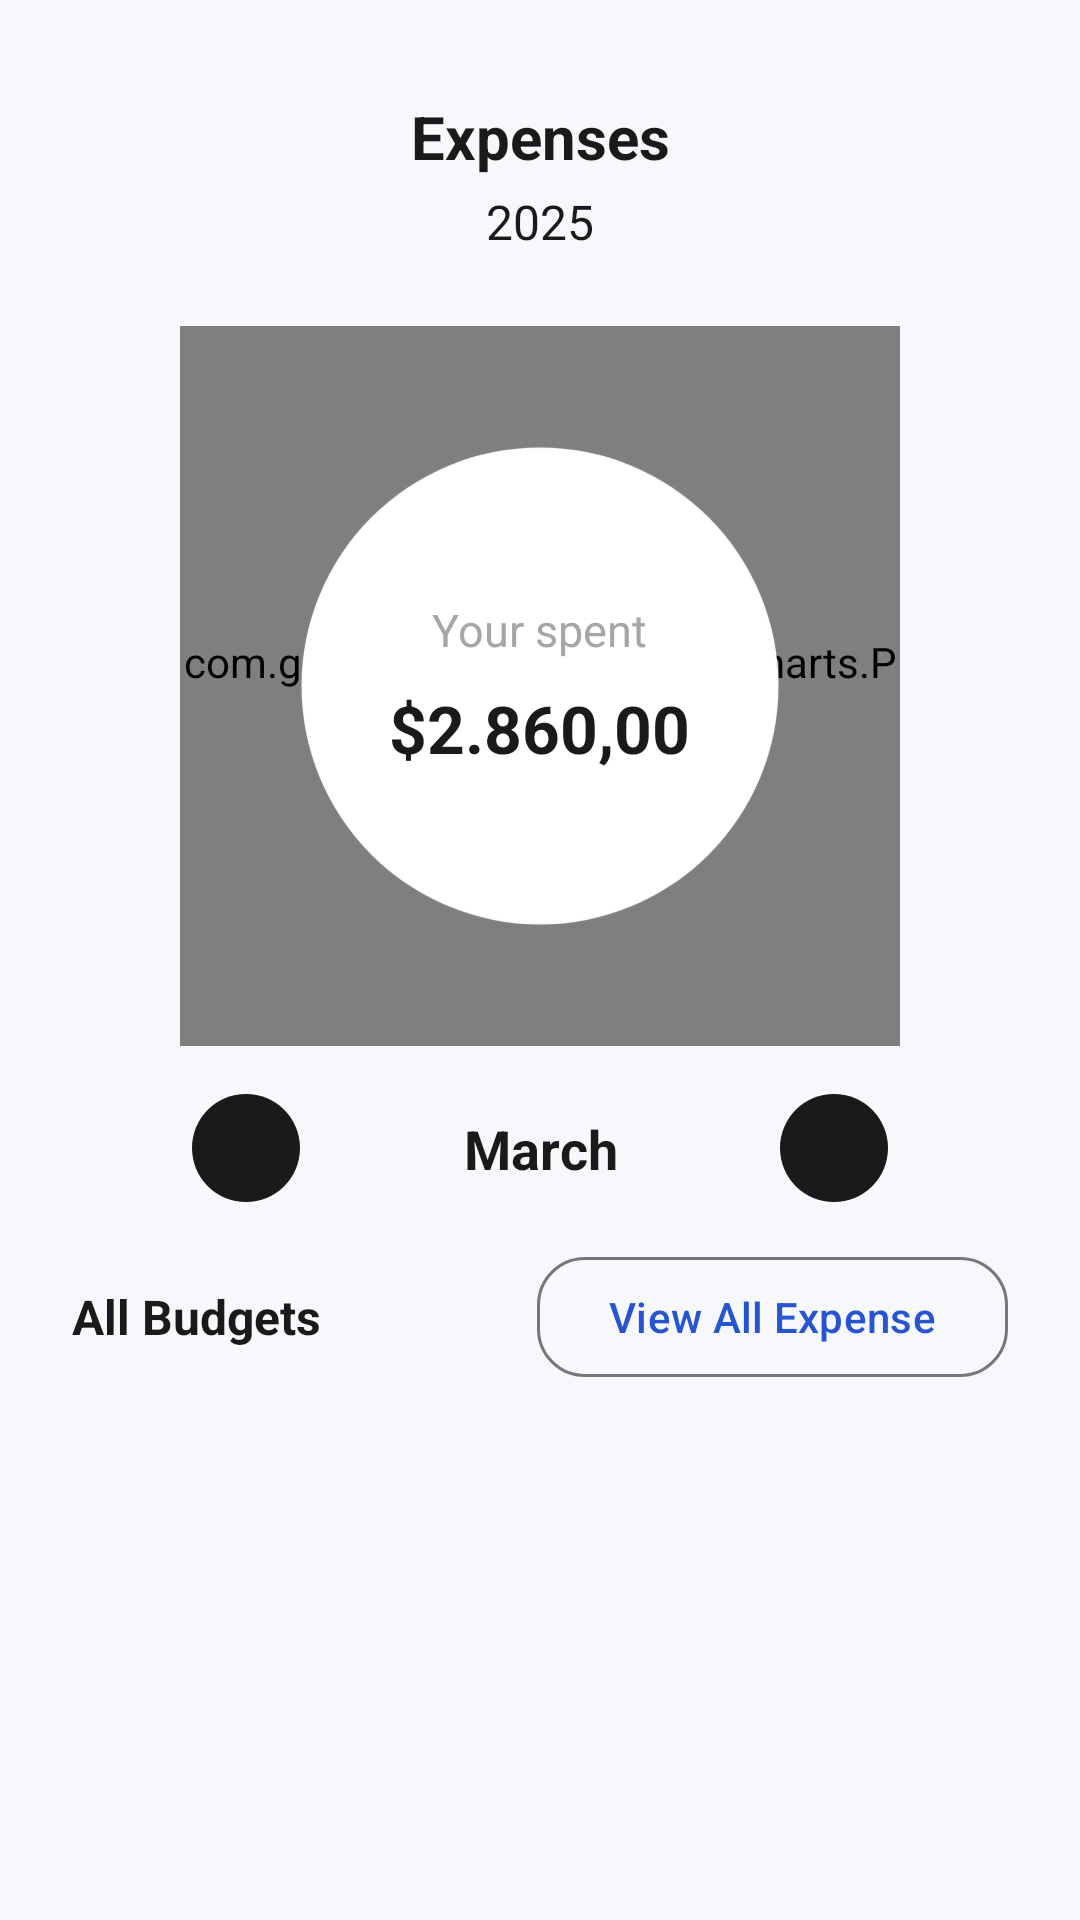

This screen was rendered from an Android layout file. Write that file and the resources it references.
<!-- AndroidManifest.xml: application theme Theme.HiksrotzExpenseTracker -->
<!-- res/layout/fragment_expense_chart.xml -->
<?xml version="1.0" encoding="utf-8"?>
<androidx.constraintlayout.widget.ConstraintLayout
    xmlns:android="http://schemas.android.com/apk/res/android"
    xmlns:app="http://schemas.android.com/apk/res-auto"
    xmlns:tools="http://schemas.android.com/tools"
    android:background="#F6F8FC"
    android:layout_width="match_parent"
    android:layout_height="match_parent">

    
    <TextView
        android:id="@+id/tvTitle"
        android:layout_width="wrap_content"
        android:layout_height="wrap_content"
        android:text="Expenses"
        android:textColor="#1A1A1A"
        android:textSize="20sp"
        android:textStyle="bold"
        app:layout_constraintTop_toTopOf="parent"
        app:layout_constraintStart_toStartOf="parent"
        app:layout_constraintEnd_toEndOf="parent"
        android:layout_marginTop="32dp"/>

    
    <TextView
        android:id="@+id/tvYear"
        android:layout_width="wrap_content"
        android:layout_height="wrap_content"
        android:text="2025"
        android:textColor="#1A1A1A"
        android:textSize="16sp"
        app:layout_constraintTop_toBottomOf="@id/tvTitle"
        app:layout_constraintStart_toStartOf="parent"
        app:layout_constraintEnd_toEndOf="parent"
        android:layout_marginTop="4dp"/>

    
    <FrameLayout
        android:id="@+id/flPieChart"
        android:layout_width="240dp"
        android:layout_height="240dp"
        app:layout_constraintTop_toBottomOf="@id/tvYear"
        app:layout_constraintStart_toStartOf="parent"
        app:layout_constraintEnd_toEndOf="parent"
        android:layout_marginTop="24dp">

        <com.github.mikephil.charting.charts.PieChart
            android:id="@+id/pieChart"
            android:layout_width="match_parent"
            android:layout_height="match_parent"
            android:layout_gravity="center" />

        <LinearLayout
            android:layout_width="160dp"
            android:layout_height="160dp"
            android:layout_gravity="center"
            android:background="@drawable/bg_center_circle"
            android:orientation="vertical"
            android:gravity="center"
            android:elevation="8dp">

            <TextView
                android:layout_width="wrap_content"
                android:layout_height="wrap_content"
                android:text="Your spent"
                android:textSize="15sp"
                android:textColor="#A6A6A6"/>

            <TextView
                android:id="@+id/tvAmount"
                android:layout_width="wrap_content"
                android:layout_height="wrap_content"
                android:text="$2.860,00"
                android:textSize="22sp"
                android:textStyle="bold"
                android:textColor="#1A1A1A"
                android:layout_marginTop="8dp"/>
        </LinearLayout>
    </FrameLayout>

    
    <ImageButton
        android:id="@+id/btnPrev"
        android:layout_width="36dp"
        android:layout_height="36dp"
        android:layout_marginStart="64dp"
        android:layout_marginTop="16dp"
        android:background="@drawable/bg_circle_selector"
        android:src="@drawable/ic_arrow_left_24"
        app:layout_constraintStart_toStartOf="parent"
        app:layout_constraintTop_toBottomOf="@+id/flPieChart"
        app:tint="@android:color/white" />

    <TextView
        android:id="@+id/tvMonth"
        android:layout_width="wrap_content"
        android:layout_height="wrap_content"
        android:layout_marginTop="22dp"
        android:gravity="center"
        android:text="March"
        android:textColor="#1A1A1A"
        android:textSize="18sp"
        android:textStyle="bold"
        app:layout_constraintEnd_toStartOf="@+id/btnNext"
        app:layout_constraintStart_toEndOf="@+id/btnPrev"
        app:layout_constraintTop_toBottomOf="@id/flPieChart" />

    <ImageButton
        android:id="@+id/btnNext"
        android:layout_width="36dp"
        android:layout_height="36dp"
        android:layout_marginTop="16dp"
        android:layout_marginEnd="64dp"
        android:background="@drawable/bg_circle_selector"
        android:src="@drawable/ic_arrow_right_24"
        app:layout_constraintEnd_toEndOf="parent"
        app:layout_constraintTop_toBottomOf="@+id/flPieChart"
        app:tint="@android:color/white" />

    
    <TextView
        android:id="@+id/tvNoData"
        android:layout_width="wrap_content"
        android:layout_height="wrap_content"
        android:text="No data in August 2025"
        android:textColor="#A6A6A6"
        android:textSize="14sp"
        android:gravity="center"
        android:visibility="gone"
        app:layout_constraintTop_toBottomOf="@id/tvMonth"
        app:layout_constraintStart_toStartOf="parent"
        app:layout_constraintEnd_toEndOf="parent"
        android:layout_marginTop="4dp"
        android:layout_marginBottom="2dp"/>

    
    <LinearLayout
        android:id="@+id/layoutBudgetsHeader"
        android:layout_width="0dp"
        android:layout_height="wrap_content"
        android:orientation="horizontal"
        android:gravity="center_vertical"
        app:layout_constraintTop_toBottomOf="@id/tvNoData"
        app:layout_constraintStart_toStartOf="parent"
        app:layout_constraintEnd_toEndOf="parent"
        android:layout_marginTop="20dp"
        android:layout_marginStart="24dp"
        android:layout_marginEnd="24dp">

        <TextView
            android:id="@+id/tvBudgets"
            android:layout_width="wrap_content"
            android:layout_height="wrap_content"
            android:text="All Budgets"
            android:textStyle="bold"
            android:textSize="16sp"
            android:textColor="#1A1A1A"/>

        <View
            android:layout_width="0dp"
            android:layout_height="1dp"
            android:layout_weight="1"/>

        <com.google.android.material.button.MaterialButton
            android:id="@+id/btnViewAllExpense"
            style="@style/Widget.ET.Button.Outlined"
            android:layout_width="wrap_content"
            android:layout_height="wrap_content"
            android:text="View All Expense"
            android:textAllCaps="false"
            android:layout_marginStart="12dp"
            android:textSize="14sp"/>
    </LinearLayout>

    
    <androidx.recyclerview.widget.RecyclerView
        android:id="@+id/rvCategories"
        android:layout_width="0dp"
        android:layout_height="0dp"
        app:layout_constraintTop_toBottomOf="@id/layoutBudgetsHeader"
        app:layout_constraintBottom_toBottomOf="parent"
        app:layout_constraintStart_toStartOf="parent"
        app:layout_constraintEnd_toEndOf="parent"
        android:layout_marginTop="12dp"
        android:layout_marginBottom="0dp"
        android:layout_marginStart="16dp"
        android:layout_marginEnd="16dp"/>
</androidx.constraintlayout.widget.ConstraintLayout>
<!-- resources referenced by this layout -->
<resources>
  <!-- drawable bg_center_circle (drawable) -->
  <?xml version="1.0" encoding="utf-8"?>
  <shape xmlns:android="http://schemas.android.com/apk/res/android"
      android:shape="oval">
      <solid android:color="#FFFFFF"/>
      <stroke android:width="1dp" android:color="#10A6A6A6"/>
  </shape>
  <!-- drawable bg_circle_selector (drawable) -->
  <?xml version="1.0" encoding="utf-8"?>
  <selector xmlns:android="http://schemas.android.com/apk/res/android">
      <item android:state_pressed="true">
          <shape android:shape="oval">
              <solid android:color="#DDDDDD"/> 
          </shape>
      </item>
      <item>
          <shape android:shape="oval">
              <solid android:color="#1A1A1A"/> 
          </shape>
      </item>
  </selector>
  <style name="Widget.ET.Button.Outlined" parent="Widget.Material3.Button.OutlinedButton">
          <item name="android:strokeColor">@color/primaryBlue</item>
          <item name="android:textColor">@color/primaryBlue</item>
          <item name="shapeAppearance">@style/Shape.Rounded16</item>
      </style>
  <style name="Theme.HiksrotzExpenseTracker" parent="Base.Theme.HiksrotzExpenseTracker" />
  <color name="primaryBlue">#2954D1</color>
  <style name="Shape.Rounded16" parent="ShapeAppearance.Material3.Corner.Small">
          <item name="cornerFamily">rounded</item>
          <item name="cornerSize">16dp</item>
      </style>
  <style name="Base.Theme.HiksrotzExpenseTracker" parent="Theme.Material3.DayNight.NoActionBar">
          
          
      </style>
</resources>
